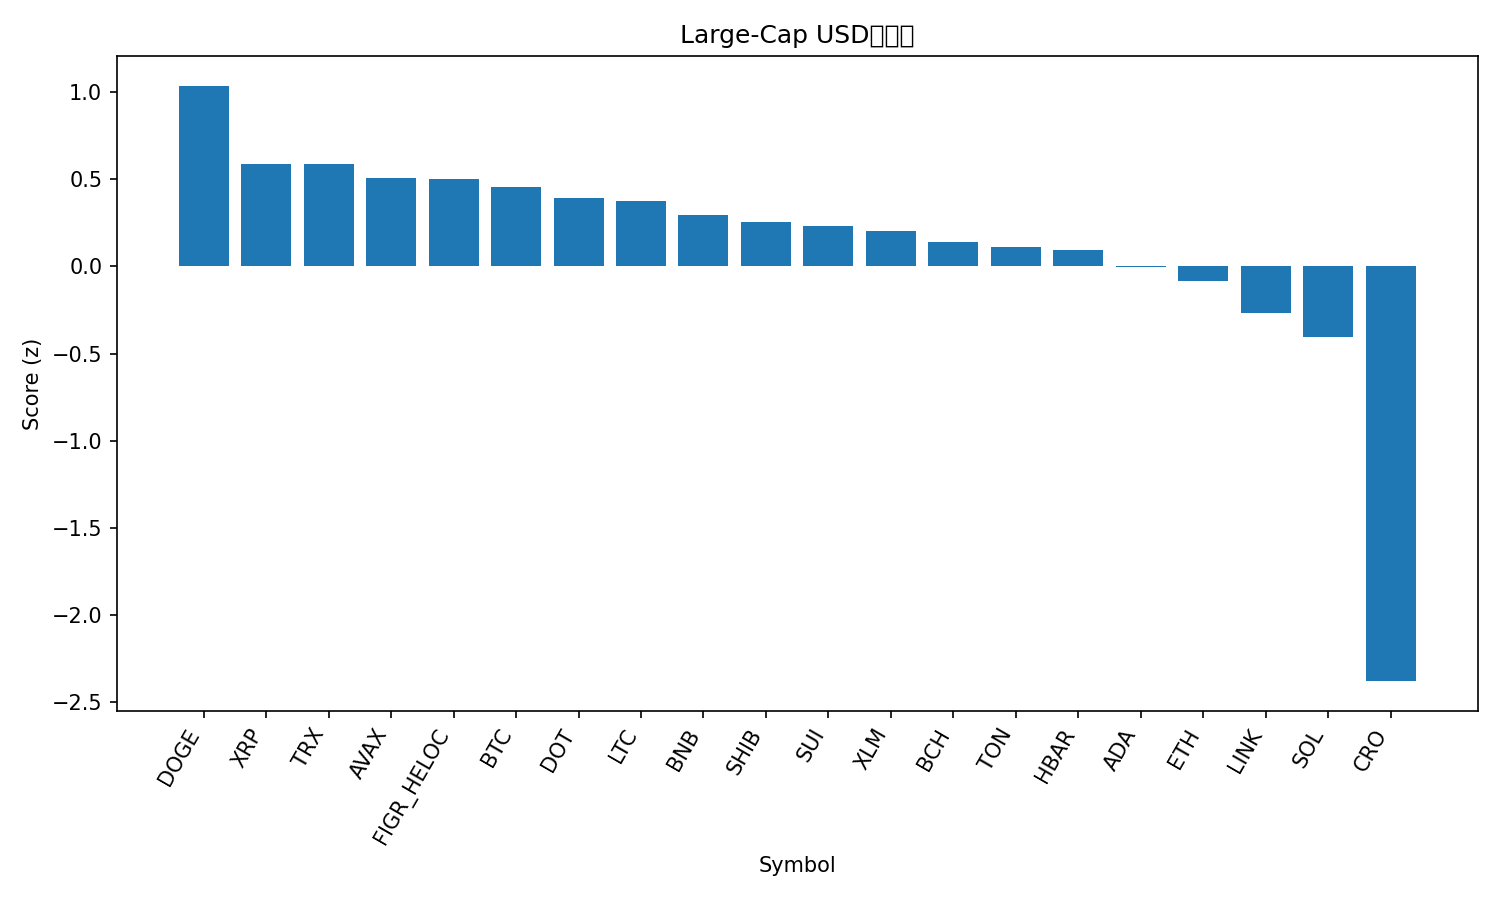

The table this chart was drawn from, first rows:
rank, name, symbol, price, pct_1h, pct_24h, pct_7d, pct_1h_vs_btc, pct_24h_vs_btc, pct_7d_vs_btc, market_cap_rank, market_cap, volume_usd, score
1, Dogecoin, DOGE, 0.2448, 0.636, 1.598, -8.295, 0.6566, 1.733, -5.562, 8, 36963377804, 3181224851, 1.035
2, XRP, XRP, 2.88, 0.1896, 0.3437, -4.743, 0.2102, 0.4792, -2.01, 4, 172240659494, 4908991759, 0.5883
3, TRON, TRX, 0.338, -0.0818, 0.8297, -0.9604, -0.06122, 0.9651, 1.773, 10, 31993187428, 702356252, 0.5868
4, Avalanche, AVAX, 34.28, -0.3857, -1.027, 14.86, -0.3652, -0.8918, 17.59, 16, 14475595919, 1665703962, 0.5039
5, Figure Heloc, FIGR_HELOC, 0.9968, 0.0, -0.0925, -0.04946, 0.02058, 0.04292, 2.684, 18, 12593145781, 29002578, 0.5015
6, Bitcoin, BTC, 113023, -0.02058, -0.1354, -2.733, 0.0, 0.0, 0.0, 1, 2252172314272, 47811503699, 0.4527
7, Polkadot, DOT, 4.06, -0.2382, 0.7538, -3.184, -0.2176, 0.8892, -0.4511, 34, 6186253630, 261944018, 0.3898
8, Litecoin, LTC, 106.6, 0.08087, 0.02375, -6.815, 0.1015, 0.1592, -4.082, 27, 8130823146, 581887546, 0.377
9, BNB, BNB, 1011, -0.6243, 0.1824, 6.199, -0.6037, 0.3178, 8.932, 5, 140675400136, 2756105980, 0.2929
10, Shiba Inu, SHIB, 1.221e-05, -0.08901, -0.03276, -6.426, -0.06843, 0.1027, -3.693, 31, 7190110833, 183160484, 0.2535
11, Sui, SUI, 3.39, -0.2071, 0.1578, -5.497, -0.1865, 0.2932, -2.764, 20, 12085017760, 1035459511, 0.2328
12, Stellar, XLM, 0.3688, -0.09334, -0.5986, -4.61, -0.07275, -0.4632, -1.877, 21, 11762226773, 170866384, 0.2005
13, Bitcoin Cash, BCH, 559.4, -0.2096, -0.1288, -6.682, -0.1891, 0.00666, -3.949, 22, 11145492539, 298339389, 0.14
14, Toncoin, TON, 2.83, -0.1314, -0.08882, -9.742, -0.1108, 0.04659, -7.009, 30, 7197934859, 126327733, 0.1109
15, Hedera, HBAR, 0.2232, -0.4563, 0.3319, -5.158, -0.4357, 0.4673, -2.425, 25, 9459048858, 212251033, 0.09182
16, Cardano, ADA, 0.8191, -0.357, -0.4671, -5.968, -0.3365, -0.3317, -3.235, 11, 29898519650, 1398312192, -0.006497
17, Ethereum, ETH, 4164, -0.3353, -0.9589, -7.521, -0.3147, -0.8235, -4.788, 2, 502541106059, 30671213189, -0.08136
18, Chainlink, LINK, 21.64, -0.5907, -0.9756, -5.842, -0.5701, -0.8401, -3.109, 13, 14658246712, 936727354, -0.2688
19, Solana, SOL, 211.9, -0.03321, -3.358, -9.714, -0.01263, -3.223, -6.981, 6, 115229029668, 8982442121, -0.4055
20, Cronos, CRO, 0.2001, -1.858, -6.056, -13.64, -1.837, -5.921, -10.91, 32, 6967460129, 62169686, -2.378
21, Hyperliquid, HYPE, 44.82, -1.702, -7.457, -18.7, -1.682, -7.321, -15.97, 19, 12129588716, 882563292, -2.678
